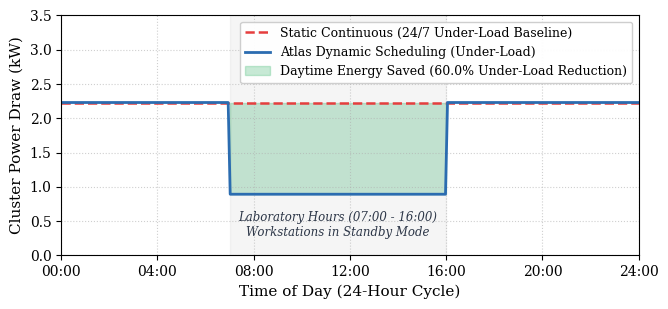

Write the Python code that produced this figure.
#!/usr/bin/env python3
import matplotlib.pyplot as plt
import numpy as np

# Publication-grade typography
plt.rcParams.update({
    "font.family": "serif",
    "font.size": 10,
    "axes.labelsize": 11,
    "axes.titlesize": 11,
    "xtick.labelsize": 10,
    "ytick.labelsize": 10,
    "legend.fontsize": 9.0,
    "figure.autolayout": True,
})

# Hardware telemetry constants
P_ARGON_LOAD = 89.17 * 10
P_ARGON_IDLE = 10.37 * 10

P_REAPER_LOAD = 115.35 * 8
P_REAPER_IDLE = 18.64 * 8
P_REAPER_OFF  = 1.80 * 8

P_CHAOS_LOAD  = 103.88 * 4
P_CHAOS_IDLE  = 11.33 * 4
P_CHAOS_OFF   = 1.80 * 4

# Power levels (in kW)
P_FULL_LOAD = (P_ARGON_LOAD + P_REAPER_LOAD + P_CHAOS_LOAD) / 1000.0  # ~2.23 kW
P_STATIC_IDLE = (P_ARGON_IDLE + P_REAPER_IDLE + P_CHAOS_IDLE) / 1000.0 # ~0.30 kW
P_ATLAS_DAY_IDLE = (P_ARGON_IDLE + P_REAPER_OFF + P_CHAOS_OFF) / 1000.0 # ~0.13 kW

hours = np.linspace(0, 24, 288)

# Construct 24-hour time series
p_baseline = np.zeros_like(hours)
p_atlas = np.zeros_like(hours)

for i, h in enumerate(hours):
    # Night compute window: 16:00 to 07:00 (active distributed training)
    if h >= 16.0 or h < 7.0:
        p_baseline[i] = P_FULL_LOAD
        p_atlas[i] = P_FULL_LOAD
    # Day lab window: 07:00 to 16:00
    else:
        p_baseline[i] = P_FULL_LOAD
        p_atlas[i] = P_ARGON_LOAD/1000.0

fig, ax = plt.subplots(figsize=(6.8, 3.2), dpi=300)

# Plot curves
ax.plot(hours, p_baseline, label="Static Continuous (24/7 Under-Load Baseline)", color="#E53E3E", linestyle="--", linewidth=1.8)
ax.plot(hours, p_atlas, label="Atlas Dynamic Scheduling (Under-Load)", color="#2B6CB0", linewidth=2.0)

# Fill energy savings region
day_mask = (hours >= 7.0) & (hours <= 16.0)
ax.fill_between(hours[day_mask], p_atlas[day_mask], p_baseline[day_mask], 
                color="#48BB78", alpha=0.3, label="Daytime Energy Saved (60.0% Under-Load Reduction)")

# Annotate lab hours
ax.axvspan(7.0, 16.0, color="gray", alpha=0.08)
ax.text(11.5, 0.45, "Laboratory Hours (07:00 - 16:00)\nWorkstations in Standby Mode", 
        ha="center", va="center", fontsize=8.5, fontstyle="italic", color="#2D3748")

ax.set_xlabel("Time of Day (24-Hour Cycle)")
ax.set_ylabel("Cluster Power Draw (kW)")
ax.set_xlim(0, 24)
ax.set_xticks(np.arange(0, 25, 4))
ax.set_xticklabels(["00:00", "04:00", "08:00", "12:00", "16:00", "20:00", "24:00"])
ax.set_ylim(0, 3.5)
ax.grid(True, linestyle=":", alpha=0.6)

ax.legend(loc="upper right", framealpha=0.95)

plt.tight_layout()
plt.savefig("energy_profile.png", dpi=300, bbox_inches="tight")
print("[+] Publication figure successfully generated and saved to energy_profile.png")
